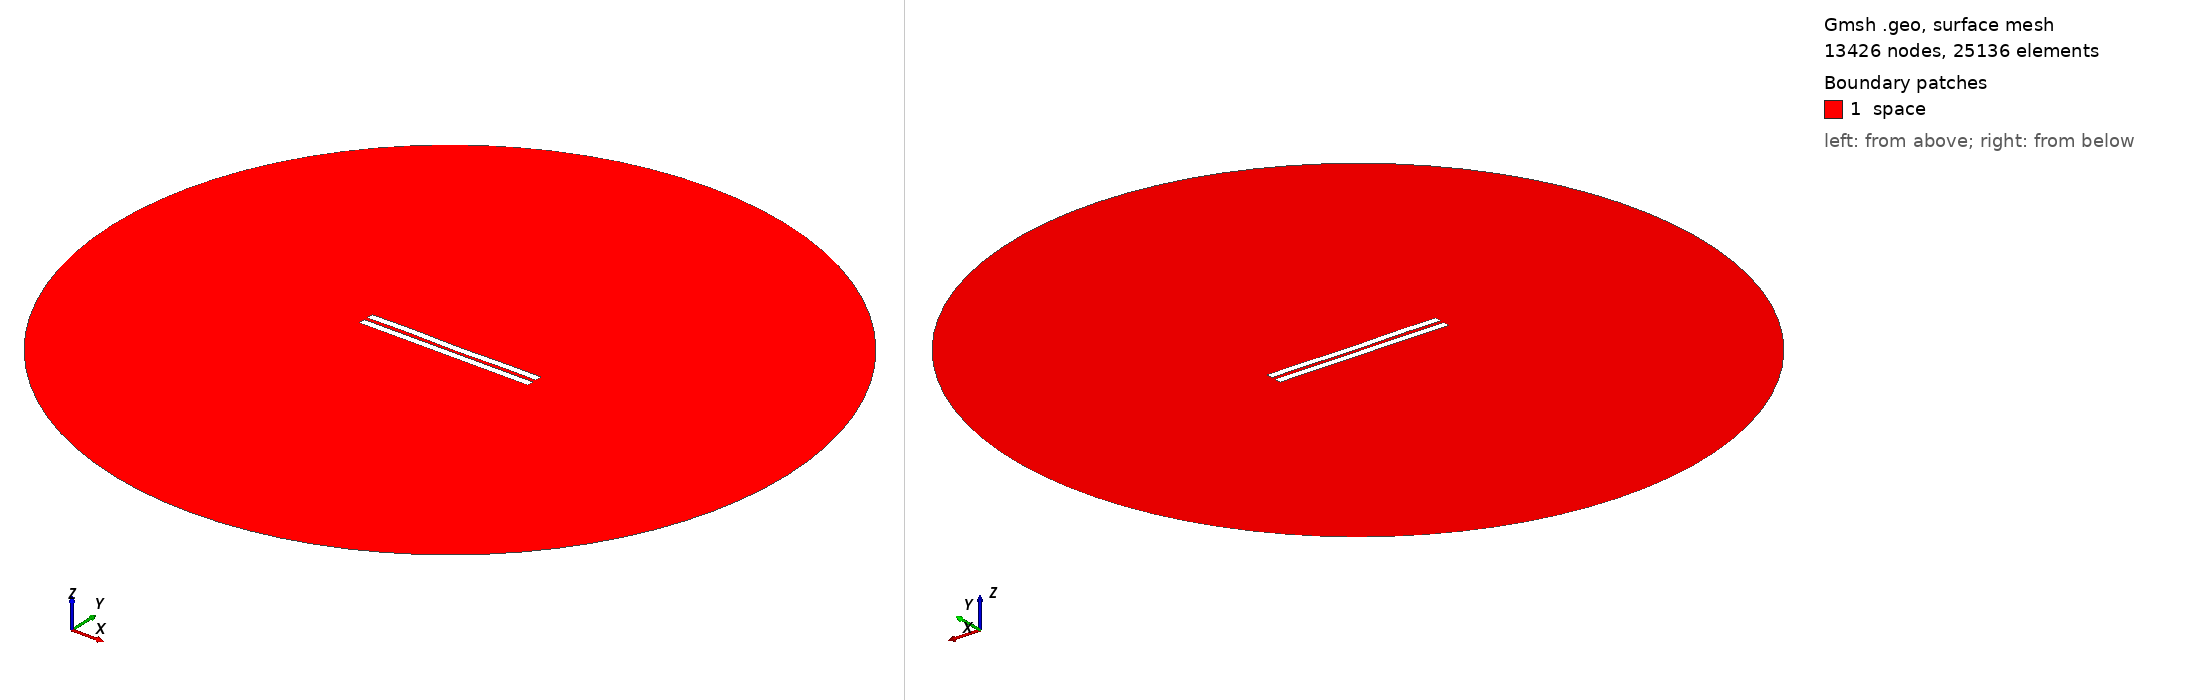

Gmsh geometry script, surface-meshed: 13426 nodes, 25136 surface elements. Boundary patches (legend numbers): 1 space. Left view from above one corner, right view from below the opposite corner. Legend entries are the model's physical surfaces. The drawing asked Gmsh for element sizes between 1% and 20% of the model's largest extent; the script's own settings can give other sizes.

=== 2170.geo (drawn) ===
//---------------------------------------
// Geometry kernel
//---------------------------------------

SetFactory("OpenCASCADE");



//---------------------------------------
// Parameters of the geometry
//---------------------------------------

// Overetch of the upper plate
overetch = 0.0;

// Distance between the plates
distance = 2.25;

// Discretization over the x axis (for the deformation)
nx = 50; 

// Length of the plate
L = 100 - overetch; 

// Number of modes
n = 4; 

// 1st mode coefficient
coeff(1) = 0.0;
beta(1) = 0.596864 * 3.1415926535 / L;

// 2nd mode coefficient
coeff(2) = -0.075;
beta(2) = 1.49418 * 3.1415926535 / L;

// 3rd mode coefficient
coeff(3) = 0.07499999999999998;
beta(3) = 2.50025 * 3.1415926535 / L;

// 4th mode coefficient
coeff(4) = 0.15;
beta(4) = 3.49999 * 3.1415926535 / L;



//---------------------------------------
// Upper plate (deformed rectangle)
//---------------------------------------

// Coordiantes of the upper plate
xmin = -50;
xmax = 50 - overetch;

// Height of the upper plate
yheight = 4 - 2 * overetch;

// Indexes of the points
UpperID[] = {};
LowerID[] = {};
LeftID[] = {};
RightID[] = {};

// Point index
p = 1;

// Horizontal edges
For i In {1:nx}
    x = xmin + (i-1)*(xmax - xmin)/(nx-1);

    y_bottom = distance / 2 + overetch;
    For j In {1:n}
        C = (Cosh(beta(j)*L) + Cos(beta(j)*L)) / (Sinh(beta(j)*L) + Sin(beta(j)*L));
        y_bottom  = y_bottom + coeff(j) * (Cosh(beta(j)*(x+50)) - Cos(beta(j)*(x+50)) - C * (Sinh(beta(j)*(x+50)) - Sin(beta(j)*(x+50))));
    EndFor

    y_top = y_bottom + yheight;

    Point(p) = {x, y_top, 0, 1.0};
    UpperID[i] = p;
    p = p + 1;

    Point(p) = {x, y_bottom, 0, 1.0};
    LowerID[i] = p;
    p = p + 1;
EndFor

// Create point lists
UpperPts[] = {}; LowerPts[] = {};
For i In {1:nx}
  UpperPts[] += {UpperID[i]};
  LowerPts[] += {LowerID[i]};
EndFor

// Build splines
Spline(1) = {UpperPts[]};
Spline(2) = {LowerPts[]};
Line(3) = {LowerPts[nx-1], UpperPts[nx-1]};
Line(4) = {LowerPts[0], UpperPts[0]};

// Build the plane surface
Curve Loop(1) = {2, 3, -1, -4};
Plane Surface(1) = {1};



//---------------------------------------
// Lower plate (rectangle)
//---------------------------------------

// Vertices
Point(1001) = {-50, -1, 0, 1.0};
Point(1002) = { 50, -1, 0, 1.0};
Point(1003) = { 50,  -5, 0, 1.0};
Point(1004) = {-50,  -5, 0, 1.0};

// Edges
Line(5) = {1001, 1002};
Line(6) = {1002, 1003};
Line(7) = {1003, 1004};
Line(8) = {1004, 1001};

// Plane surface
Line Loop(2) = {5, 6, 7, 8};
Plane Surface(2) = {2}; 



//---------------------------------------
// Outer (fictious) boundary
//---------------------------------------

// Points
Point(1005) = {0, 0, 0};       // Center
Point(1006) = {200, 0, 0};     // Start point
Point(1007) = {0, 200, 0};     // 90 degrees
Point(1008) = {-200, 0, 0};    // 180 degrees
Point(1009) = {0, -200, 0};    // 270 degrees

// Circle arcs (each needs start, center, end)
Circle(9) = {1006, 1005, 1007};
Circle(10) = {1007, 1005, 1008};
Circle(11) = {1008, 1005, 1009};
Circle(12) = {1009, 1005, 1006};

// Plane surface for the entire domain
Curve Loop(3) = {9, 10, 11, 12};
Surface(3) = {3};

// Subtract the plates from the whole domain to obtain the actual domain where we want to solve the equations
BooleanDifference{ Surface{3}; Delete; }{ Surface{1}; Surface{2}; Delete; }




//---------------------------------------
// Transfinite Lines/Curves
//---------------------------------------

// Set the number of points on the boundaries
r = 7;

// Plates
Transfinite Curve {1, 2} = 50*r Using Progression 1;
Transfinite Curve {3, 4} = 2*r Using Progression 1;
Transfinite Line {5, 7} = 50*r Using Progression 1;
Transfinite Line {6, 8} = 2*r Using Progression 1;

// Outer boundary
Transfinite Line {9, 10, 11, 12} = 20 Using Progression 1;



//---------------------------------------
// Physical groups
//---------------------------------------                

// Physical curves (boundaries)
Physical Line("force_segment", 10) = {2};
Physical Line("upper_plate", 11) = {1, 3, 4};
Physical Line("lower_plate", 12) = {5, 6, 7, 8};
Physical Line("boundary", 20) = {9, 10, 11, 12};

// Physical Surfaces
Physical Surface("space", 30) = {3};



//---------------------------------------
// 6. Generate the Mesh
//---------------------------------------

// 2D mesh generation
Mesh 2;
